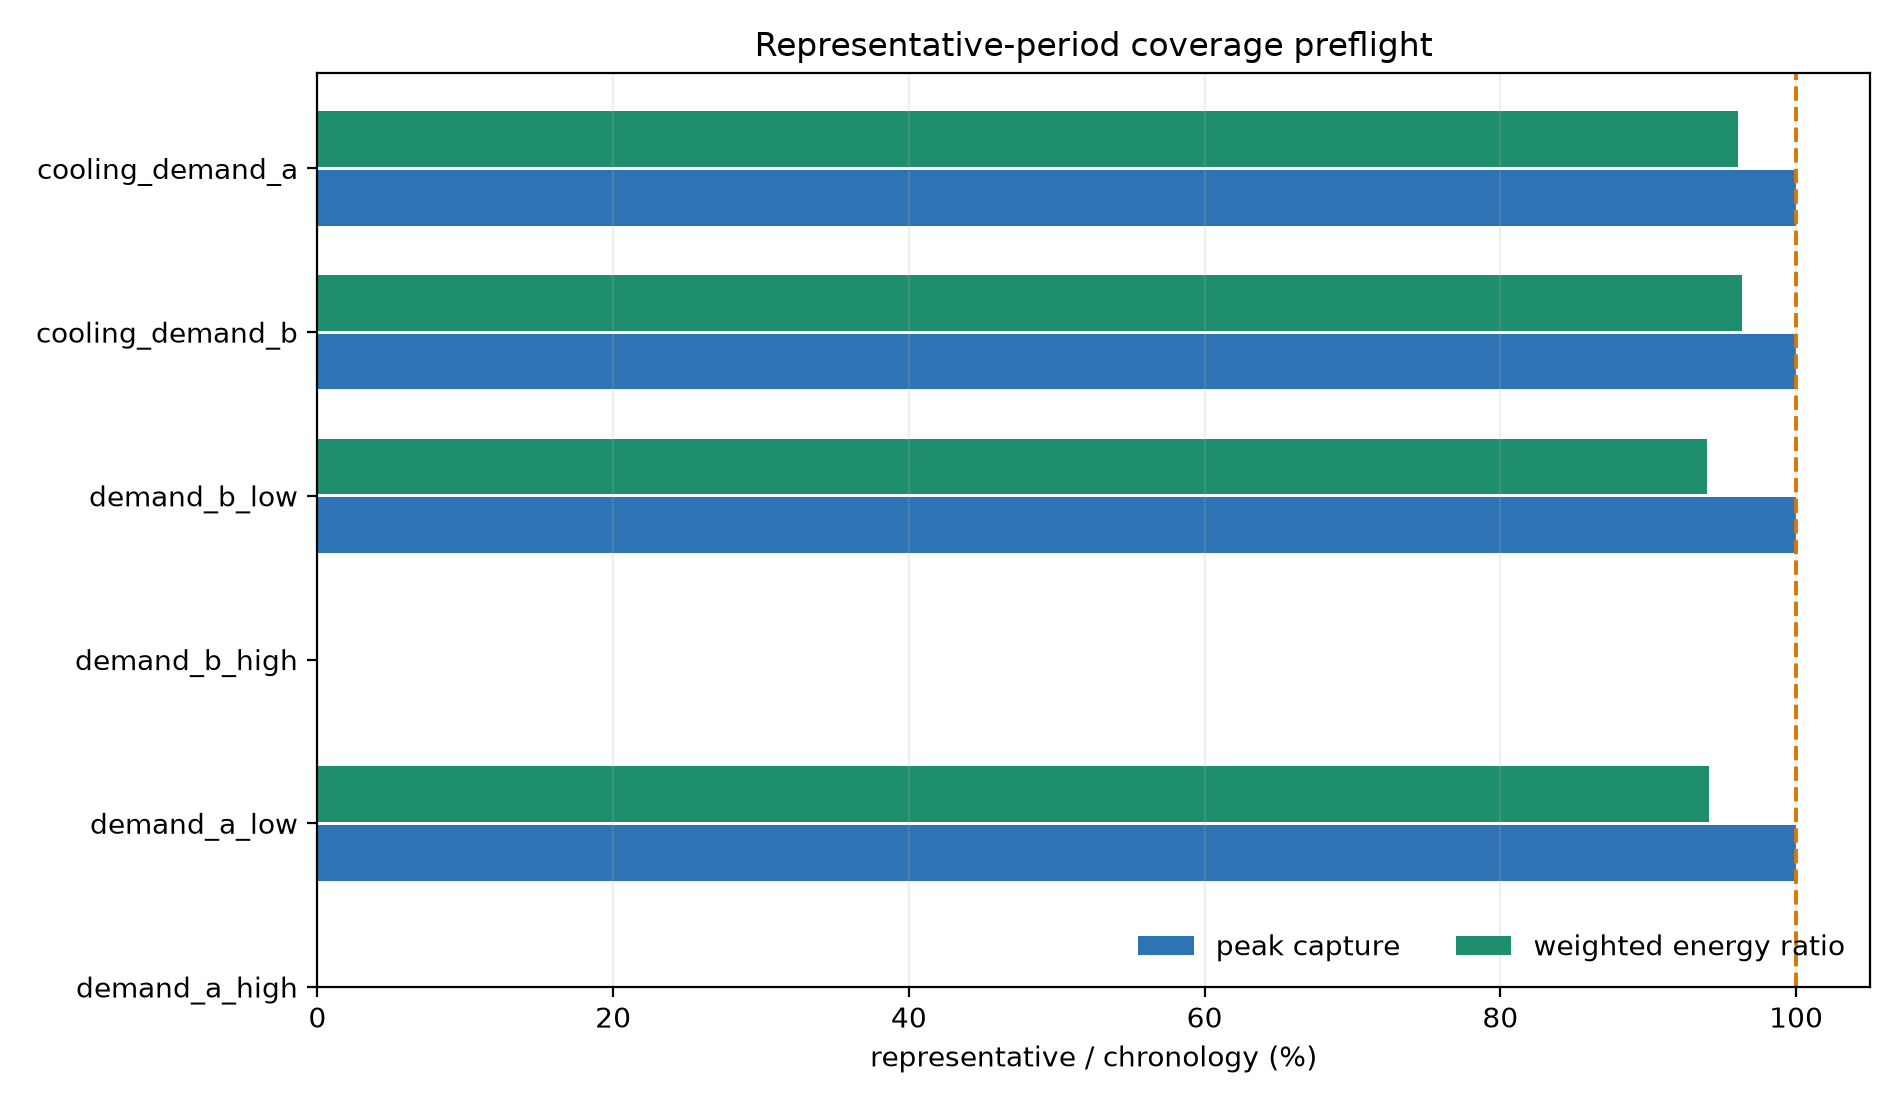

Values plotted in this chart, from the file beside it:
series_kind, service, column, representative_min, chronology_min, minimum_gap, representative_max, chronology_max, maximum_gap, representative_weighted_total, chronology_total, total_relative_bias, representative_weighted_mean, chronology_mean, mean_relative_bias, representative_max_abs_ramp, chronology_max_abs_ramp, ramp_capture_ratio, peak_capture_ratio, coverage_status, findings, audit_scope
demand, heating, demand_a_high, 0.0, 0.0, 0.0, 0.0, 0.0, 0.0, 0.0, 0.0, , 0.0, 0.0, , 0.0, 0.0, , , pass, , raw_input_before_behavior_and_schedule_m…
demand, heating, demand_a_low, 0.0, 0.0, 0.0, 613.5, 613.5, 0.0, 722982, 768412, -0.05912, 82.53, 87.72, -0.05912, 111.3, 111.3, 1.0, 1.0, pass, , raw_input_before_behavior_and_schedule_m…
demand, heating, demand_b_high, 0.0, 0.0, 0.0, 0.0, 0.0, 0.0, 0.0, 0.0, , 0.0, 0.0, , 0.0, 0.0, , , pass, , raw_input_before_behavior_and_schedule_m…
demand, heating, demand_b_low, 0.0, 0.0, 0.0, 499.3, 499.3, 0.0, 580791, 617834, -0.05996, 66.3, 70.53, -0.05996, 89.77, 89.77, 1.0, 1.0, pass, , raw_input_before_behavior_and_schedule_m…
demand, cooling, cooling_demand_b, 0.0, 0.0, 0.0, 379.8, 379.8, 0.0, 309655, 321492, -0.03682, 35.35, 36.7, -0.03682, 192.6, 192.6, 1.0, 1.0, pass, , raw_input_before_behavior_and_schedule_m…
demand, cooling, cooling_demand_a, 0.0, 0.0, 0.0, 483.6, 483.6, 0.0, 352935, 367233, -0.03894, 40.29, 41.92, -0.03894, 245.2, 245.2, 1, 1.0, pass, , raw_input_before_behavior_and_schedule_m…
temperature, shared, outdoor_temp, -6.25, -6.25, 0.0, 37.33, 37.33, 0.0, , , , 19.2, 18.6, 0.0321, 3.99, 4.23, 0.9433, , pass, , raw_input_before_behavior_and_schedule_m…
availability, shared, solar_heat_availability, 0.0, 0.0, 0.0, 1.0, 1.0, 0.0, , , , 0.2142, 0.2157, -0.007276, 0.3562, 0.6819, 0.5223, , pass, , raw_input_before_behavior_and_schedule_m…
market_or_emission, shared, electricity_price, 0.3, 0.3, 0.0, 1.12, 1.12, 0.0, , , , 0.6454, 0.6454, -1.7201647896064398e-16, 0.24, 0.24, 1.0, , pass, , raw_input_before_behavior_and_schedule_m…
market_or_emission, shared, grid_emission_factor, 0.45, 0.45, 0.0, 0.69, 0.69, 0.0, , , , 0.5458, 0.5458, 0.0, 0.07, 0.07, 1.0, , pass, , raw_input_before_behavior_and_schedule_m…
